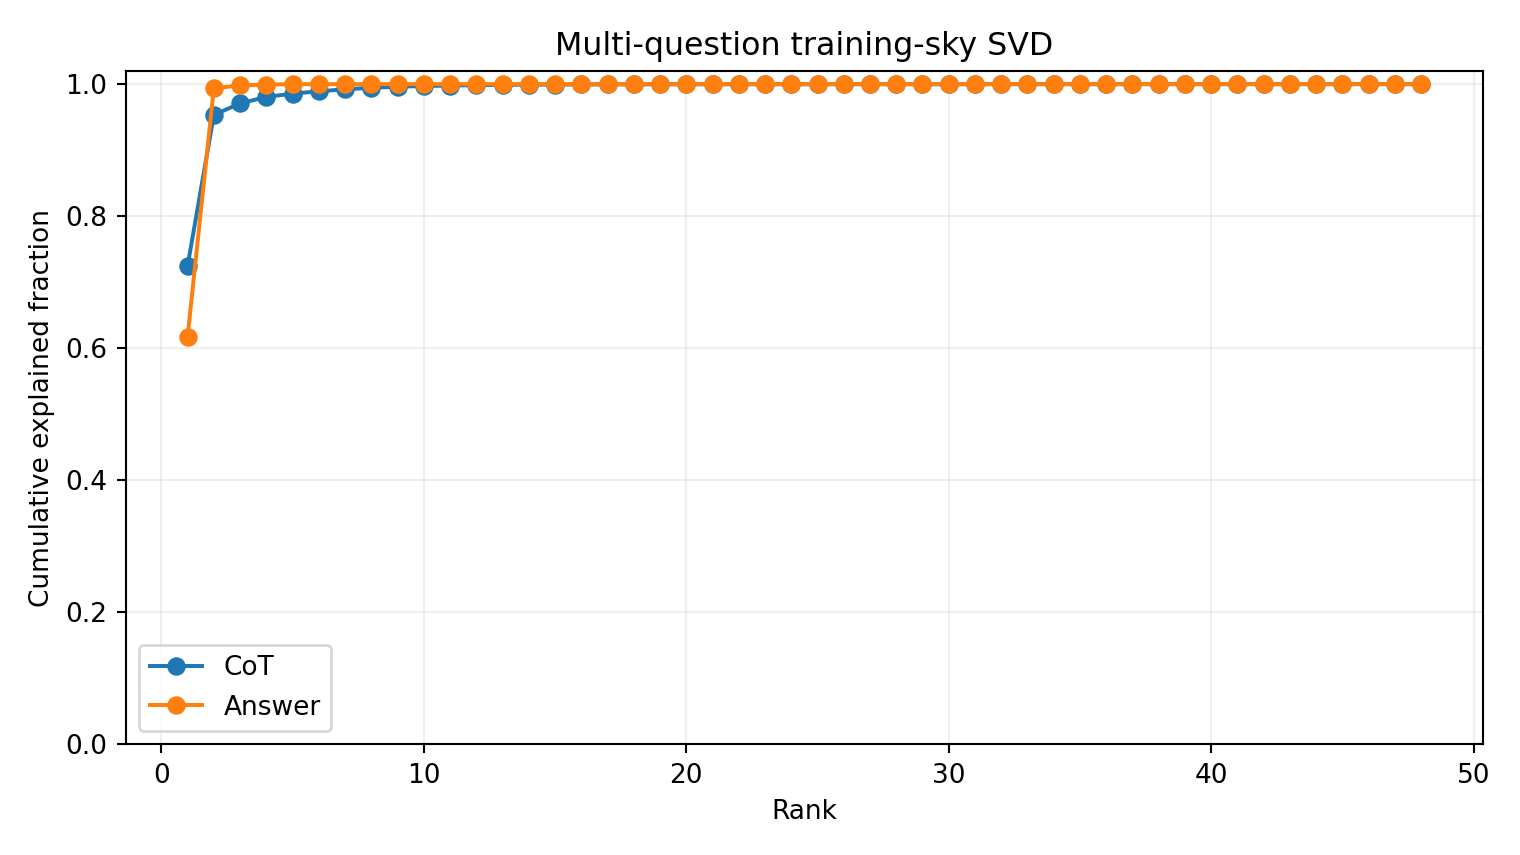

Source data for this figure (header and first rows):
readout, mode, singular_value, explained_fraction, cumulative
CoT, 1, 0.0004283, 0.7249, 0.7249
CoT, 2, 0.0002404, 0.2283, 0.9532
CoT, 3, 6.690630122874164e-05, 0.01769, 0.9709
CoT, 4, 4.9307497670435075e-05, 0.009607, 0.9805
CoT, 5, 3.6024950014755387e-05, 0.005128, 0.9857
CoT, 6, 2.9485210489137963e-05, 0.003435, 0.9891
CoT, 7, 2.8080365042565043e-05, 0.003116, 0.9922
CoT, 8, 2.389406706575016e-05, 0.002256, 0.9945
CoT, 9, 2.0463331505201847e-05, 0.001655, 0.9961
CoT, 10, 1.6247796066454285e-05, 0.001043, 0.9972
CoT, 11, 1.3661679638619085e-05, 0.0007375, 0.9979
CoT, 12, 1.1577291084554082e-05, 0.0005296, 0.9984
CoT, 13, 1.0958268511845837e-05, 0.0004745, 0.9989
CoT, 14, 8.977825695758708e-06, 0.0003185, 0.9992
CoT, 15, 6.335406499179438e-06, 0.0001586, 0.9994
CoT, 16, 5.256897040383457e-06, 0.0001092, 0.9995
CoT, 17, 4.33144914793466e-06, 7.41367814094539e-05, 0.9996
CoT, 18, 4.02181520955838e-06, 6.39162831159405e-05, 0.9996
CoT, 19, 3.7757479091409143e-06, 5.633434752036014e-05, 0.9997
CoT, 20, 3.1418351738659562e-06, 3.900623943894395e-05, 0.9997
CoT, 21, 2.6429002086885912e-06, 2.7601254267241257e-05, 0.9998
CoT, 22, 2.3625749544111587e-06, 2.205659550940134e-05, 0.9998
CoT, 23, 2.2196056650480945e-06, 1.9467892372094813e-05, 0.9998
CoT, 24, 2.0107453570463316e-06, 1.597649237765853e-05, 0.9998
CoT, 25, 1.867688699858809e-06, 1.3784031907536318e-05, 0.9998
CoT, 26, 1.7929184753964985e-06, 1.2702475689501396e-05, 0.9998
CoT, 27, 1.7577000687658753e-06, 1.2208345932999862e-05, 0.9999
CoT, 28, 1.726736586683539e-06, 1.1782012240424252e-05, 0.9999
CoT, 29, 1.6427454872093496e-06, 1.0663698389253548e-05, 0.9999
CoT, 30, 1.6001226674908201e-06, 1.0117514662433468e-05, 0.9999
CoT, 31, 1.5704649708630406e-06, 9.745941389496554e-06, 0.9999
CoT, 32, 1.4765715756032542e-06, 8.615416848129746e-06, 0.9999
CoT, 33, 1.4098435440493204e-06, 7.854329694129288e-06, 0.9999
CoT, 34, 1.395662109207485e-06, 7.697113018257878e-06, 0.9999
CoT, 35, 1.3346060051787803e-06, 7.038391769057374e-06, 0.9999
CoT, 36, 1.3165150120779563e-06, 6.848869936056284e-06, 0.9999
CoT, 37, 1.2851247177740394e-06, 6.526161862308532e-06, 0.9999
CoT, 38, 1.2748201285745075e-06, 6.421923260114723e-06, 1
CoT, 39, 1.24107262421695e-06, 6.086416655709039e-06, 1
CoT, 40, 1.1918428749470424e-06, 5.613132531872668e-06, 1
CoT, 41, 1.1799802564159754e-06, 5.501951640248911e-06, 1
CoT, 42, 1.1581708319327279e-06, 5.300447458153191e-06, 1
CoT, 43, 1.0708638648110419e-06, 4.531435633023262e-06, 1
CoT, 44, 1.0565522368173228e-06, 4.411123682336013e-06, 1
CoT, 45, 1.0137700047609576e-06, 4.061123174672393e-06, 1
CoT, 46, 9.64933543829799e-07, 3.6792736941447005e-06, 1
CoT, 47, 9.453742004386443e-07, 3.531626603023075e-06, 1
CoT, 48, 8.393957677402386e-07, 2.784202619458996e-06, 1
Answer, 1, 0.0009132, 0.6177, 0.6177
Answer, 2, 0.0007126, 0.3761, 0.9938
Answer, 3, 7.549526993768959e-05, 0.004221, 0.9981
Answer, 4, 4.215886285331278e-05, 0.001316, 0.9994
Answer, 5, 2.5985793807611575e-05, 0.0005001, 0.9999
Answer, 6, 9.858068367744806e-06, 7.197745352242665e-05, 1
Answer, 7, 4.941573658511122e-06, 1.808603524531538e-05, 1
Answer, 8, 4.631064994256824e-06, 1.5884537653386153e-05, 1
Answer, 9, 3.754398994846768e-06, 1.0439835994249634e-05, 1
Answer, 10, 6.442449621602036e-07, 3.074078040470539e-07, 1
Answer, 11, 5.59414384157212e-07, 2.317822020368333e-07, 1
Answer, 12, 3.783739852774213e-07, 1.0603649523630142e-07, 1
... 36 more rows
